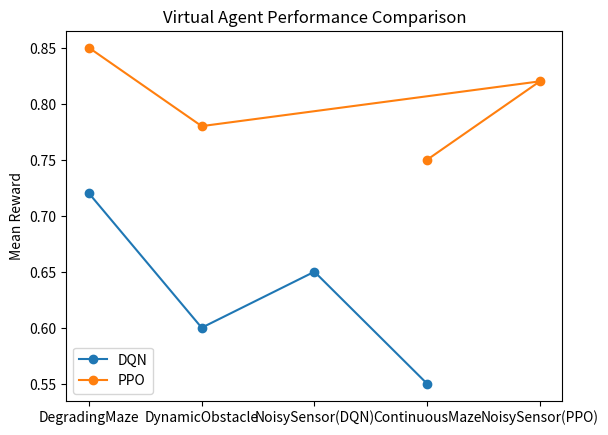

The script that saved this image:
import pandas as pd
import matplotlib.pyplot as plt

# Simulated results table
df = pd.DataFrame({
    'Environment': [
        'DegradingMaze', 'DegradingMaze', 'DynamicObstacle', 'DynamicObstacle',
        'NoisySensor(DQN)', 'NoisySensor(PPO)', 'ContinuousMaze', 'ContinuousMaze'],
    'Agent': ['DQN','PPO']*4,
    'MeanReward': [0.72,0.85,0.60,0.78,0.65,0.82,0.55,0.75]
})

fig, ax = plt.subplots()
for agent in df['Agent'].unique():
    subset = df[df['Agent']==agent]
    ax.plot(subset['Environment'], subset['MeanReward'], marker='o', label=agent)
ax.set_ylabel('Mean Reward')
ax.set_title('Virtual Agent Performance Comparison')
ax.legend()
plt.show()
